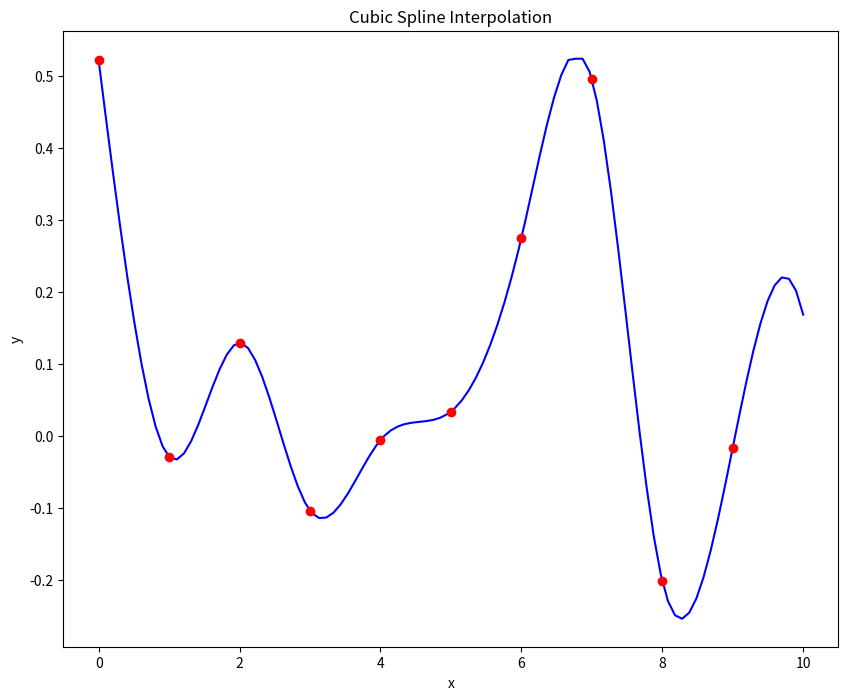

The matplotlib source for this figure:
from scipy.interpolate import CubicSpline
import numpy as np
import matplotlib.pyplot as plt


x = np.arange(10)
y = [ 0.52181625, -0.02906091,  0.12968241, -0.10380712, -0.00554951,  0.03398099,
  0.27489796,  0.49573379, -0.20131499, -0.01634993]
y2 = [4.5, 3.3333, -2.1, -.05, -.4, 3.2, .7, .2, 3.5, -.9]
# use bc_type = 'natural' adds the constraints as we described above
f = CubicSpline(x, y, bc_type='natural')
f2 = CubicSpline(x, y2, bc_type='natural')
x2, step2 = np.linspace(0,10,100, retstep=True)
x_new, step= np.linspace(0, 10, 100, retstep=True)
y_new = f(x_new)

print(step)
print(step2)
i = 0
total = 199
for i in range(100):
    if y_new[i] > .524:
        y_new[i] = .524
    elif y_new[i] < -.524:
        y_new[i] = -.524
# while i <= total:
#     if y_new[i] > .524 or y_new[i] < -.524:
#         #print(i)
#         print(y_new[i])
#         y_new = np.delete(y_new, i)
#         print(y_new[i])
#         total -= 1
#         i -= 1
#     i += 1
plt.figure(figsize = (10,8))
plt.plot(x_new, y_new, 'b')
plt.plot(x, y, 'ro')
plt.title('Cubic Spline Interpolation')
plt.xlabel('x')
plt.ylabel('y')
plt.show()